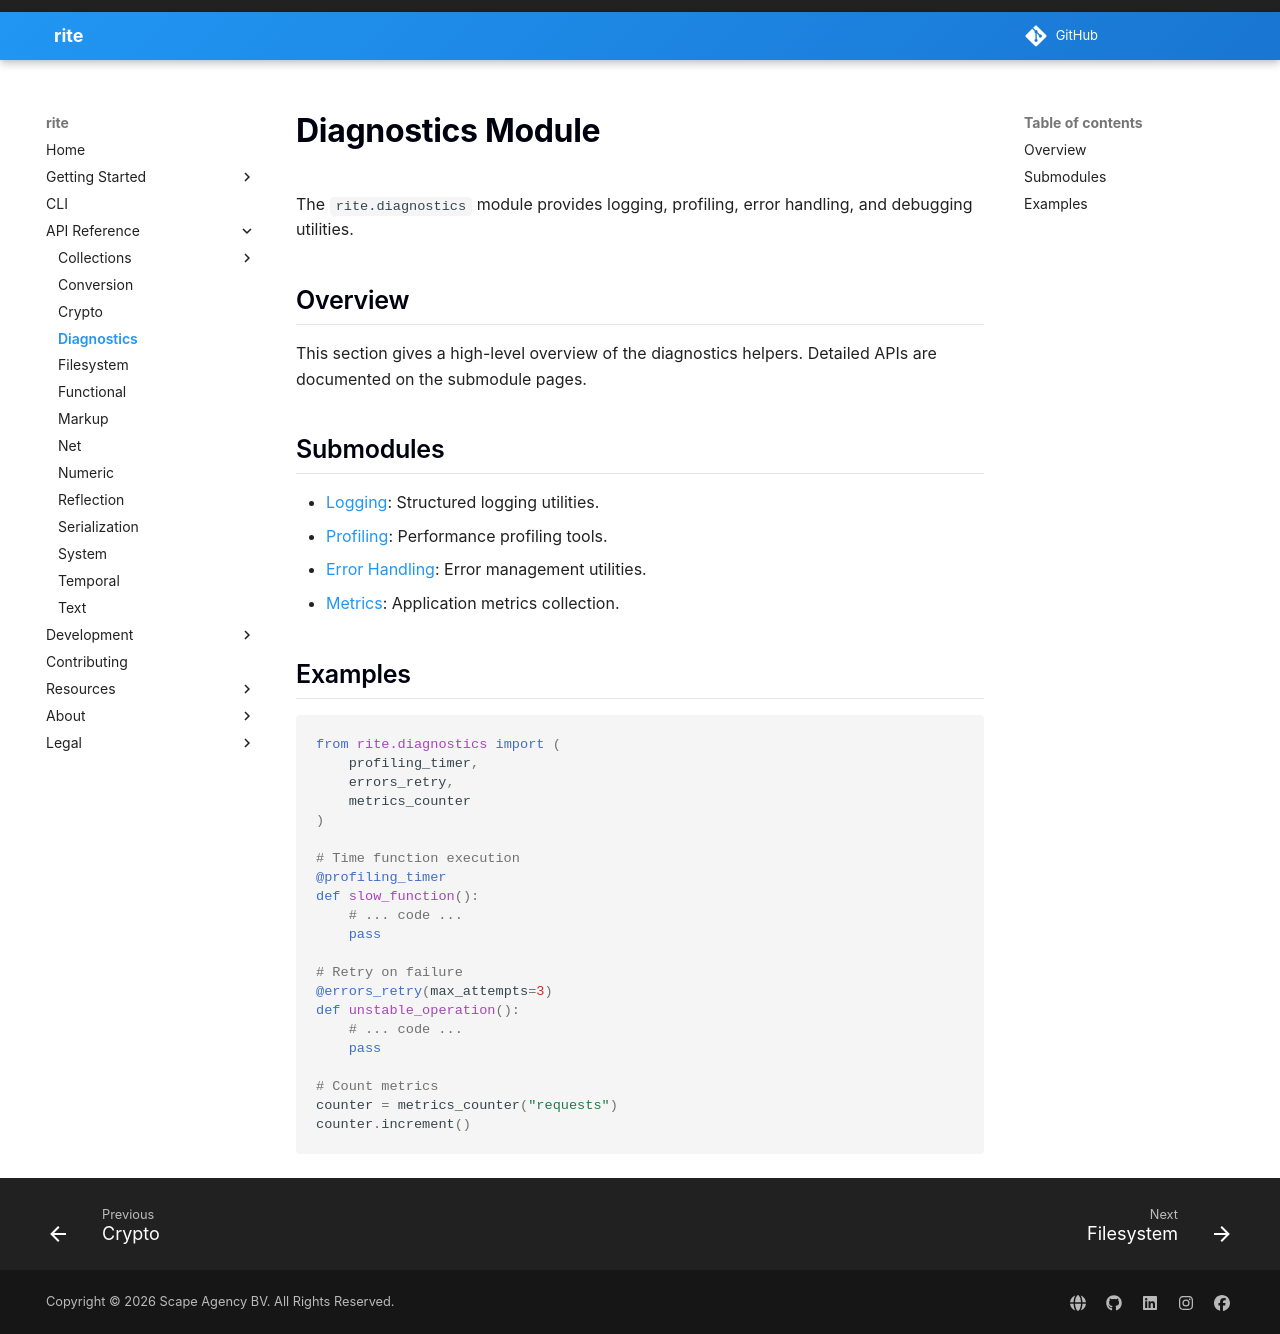

repository: scape-agency/rite · page: api/diagnostics/index.html · generator: mkdocs

# Diagnostics Module

The `rite.diagnostics` module provides logging, profiling, error handling, and debugging utilities.

## Overview

This section gives a high-level overview of the diagnostics helpers.
Detailed APIs are documented on the submodule pages.

## Submodules

- [Logging](diagnostics/logging.md): Structured logging utilities.
- [Profiling](diagnostics/profiling.md): Performance profiling tools.
- [Error Handling](diagnostics/errors.md): Error management utilities.
- [Metrics](diagnostics/metrics.md): Application metrics collection.

## Examples

```python
from rite.diagnostics import (
    profiling_timer,
    errors_retry,
    metrics_counter
)

# Time function execution
@profiling_timer
def slow_function():
    # ... code ...
    pass

# Retry on failure
@errors_retry(max_attempts=3)
def unstable_operation():
    # ... code ...
    pass

# Count metrics
counter = metrics_counter("requests")
counter.increment()
```
